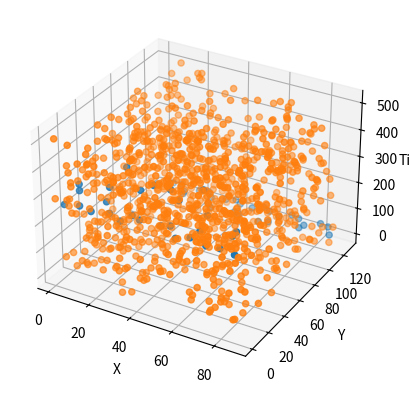

The script that saved this image:
# -*- coding: utf-8 -*-
"""
Realistic Data Simulator v1.0.1
[redacted]
Created on Thurs Jan 26 2023
"""
# This version of the realistic data generator has the same dimensions that the detector has on the powerpoint pres online:
# from https://www2.physics.ox.ac.uk/sites/default/files/2013-08-15/dirc_2013_talk_forty_pdf_20084.pdf
# gives x-dim as 660mm (TORCH width)
# y-dim as angle from the z axis? (says different things on different powerpoints)
# and assuming t is still time?

#%% - Dependencies
import numpy as np
import matplotlib.pyplot as plt
import random

resolution = 35E-12
std = 70E-12

#%% - Function
def realistic_data_generator(signal_points, noise_points, detector_pixel_dimensions=(88,128), hit_point=1.5, ideal=1, debug_image_generator=0):
    '''
    Inputs:
    signal_points = number of points the hit produces (average 30 for realistic photon), N.B. these may not be at critical angle to 60 is maximum number
    noise_points = number of noise points
    detector_pixel_dimensions = pixel dimensions of the detector, x,y in a tuple (88x128)
    time_resoloution = number of discrete points the time dimension is sampled in
    hit_point = The point on the detector the particle makes impact. May be able to make this 2D later (x,y)
    ideal = [default=1] XXXXXXXXXXXXXXXXXXXXX
    debug_image_generator = [default=0] set to 1 to plot the output of this simulator (for debugging purposes)
    
    Returns:
    x_pixel = list of signal x coordinates 
    x_noise = list of noise x coordinates  
    y_pixel = list of signal y coordinates  
    y_noise = list of noise y coordinates  
    z_pixel = list of signal z coordinates  
    z_noise = list of noise z coordinates  
    num_of_signal_points = True number of signal points in the output (as some photons will have left due to passing the critical angle and exiting the block). Could be used to measure error or for the loss function
    '''
    #Width of Quartz Block in meters (x dimension)
    Quartz_width = 0.4

    #Half Width of Quartz Block in meters (x dimension) - BEWARE THIS IS HALF WIDTH, TRUE WIDTH GOES FROM -reflect_x to reflect_x
    reflect_x = Quartz_width/2

    #Creates ideal linearly spaced x data #Uniform points to see the pattern
    min_num = -np.pi
    max_num = np.pi
    linear_x_points = np.linspace(min_num, max_num, signal_points)

    #Creates more realistic randomly spaced x data  #random numbers that are more accurate to data
    random_x_points = [random.uniform(-2 * np.pi, 2 * np.pi) for _ in range(signal_points)]

    #Ideal or random? 1 if want ideal or 0 if want random #Here can set to either random numbers or to linear_x_points depending on what you want
    if ideal == 1:
        x = linear_x_points
    elif ideal == 0:
        x = random_x_points

    #Takes x range (either uniform (ideal) or random) and creates the reflections
    x_reflect_points = []
    for i in x:
        while i < -reflect_x or i > reflect_x:
            if i < -reflect_x:
                i = -i - 2 * reflect_x
            elif i > reflect_x:
                i = -i + 2 * reflect_x
        x_reflect_points.append(i)              # this has been checked and works


    #Calulates corresponding y parabola points for each x
    y_points = []
    y_points = [np.cos(i) for i in x]

    # join these x reflected x and parabola y points into one list
    conjoined = list(zip(x_reflect_points, y_points))

    # critical angle quarts in radians
    q_crit = 40.49 * np.pi / 180

    # filter list to remove those that arent at critical angle ## FIRST LESS THAN AS COS(PI - Q_CRIT) IS -VE NUMBER 
    angle_filter = [i for i in conjoined if np.cos((np.pi/2) + q_crit) > i[1] or i[1] > np.cos((np.pi/2) - q_crit)] # filters out points less than critical angle

    # ADDING TIME AXIS

    # length of the quartz screen in m
    quartz_length = 1.6     

    # Speed of the cherenkov radiation in m, need to add n for quartz
    particle_speed = 3E8
    
    # max time particle could take. This allows us to set the max z axis for the noise to take.
    t_max = (((2*quartz_length) / np.cos((np.pi/2)-q_crit)) / particle_speed) + std * 20     # This last adds well in excess of std to make sure likelihood of points below is minimal
    # the resolution in the time axis is 35ps. then assign from there (this is probs better)

    time = []
    # for each of the allowed cherenkov particles
    for i in angle_filter:

        # if it moves straight towards the detector
        if i[1] > 0:
            # this is just time = dist / speed formula. dist / cos(angle) is true distance
            time.append((hit_point / i[1]) / particle_speed )

        # if it moves away from the detector and gets reflected back up
        elif i[1] < 0:
            # goes down and back up
            time.append(((2 * quartz_length - hit_point) / abs(i[1])) / particle_speed)

    final = list(zip(angle_filter, time))     # This is list of ((x,y), time) - dont ask me why, its annoying

    # create bins
    # x axis is between the reflectors, and the pixels of the x axis are the first dim of the input dim
    x_idxs = np.digitize([i[0][0] for i in final],np.linspace(-reflect_x, reflect_x, detector_pixel_dimensions[0])) #takes x points, then bins, returns indices

    y_idxs = np.digitize([i[0][1] for i in final],np.linspace(-1, 1, detector_pixel_dimensions[1]))

    z_idxs = [np.random.normal(i[1], std)//resolution for i in final] # i[1] add std to time then give z pixel with //resolution
    z_orig = [i[1]//resolution for i in final]          # This is here for z_pixel

    # the z indeces above can in rare cases have values below 0. This is added onto z_pixel to negate this
    # all of the above are 1 too few as they go from 0 to 87 index. We want 1 to 88 so.
    x_pixel = [i+1 for i in x_idxs]
    y_pixel = [i+1 for i in y_idxs]
    z_pixel = [i+1 - min(z_idxs) + min(z_orig) for i in z_idxs]

    #Generates the random noise points (tmax//resolution sets the max pixels in the z axis)
    x_noise = [random.randint(1, detector_pixel_dimensions[0]) for _ in range(noise_points)]
    y_noise = [random.randint(1, detector_pixel_dimensions[1]) for _ in range(noise_points)]
    z_noise = [random.randint(0, t_max//resolution) for _ in range(noise_points)]


    
    #Plots the figure if user requests debugging
    # N.B time dimensiton is in pixels. x 3E-12 to get time value.
    if debug_image_generator == 1:
        
        fig = plt.figure()
        ax = fig.add_subplot(projection='3d')

        ax.scatter(x_pixel, y_pixel, z_pixel)
        ax.scatter(x_noise, y_noise, z_noise)
        ax.set_xlabel('X')
        ax.set_ylabel('Y')
        ax.set_zlabel('Time')

        plt.show()

    #Determines number of signal points in the output, as some photons will have left due to passing the critical angle and exiting the block
    num_of_signal_points = int(np.shape(x_pixel)[0])
    
    #Outputs to return to main dataset generator script
    return(x_pixel, x_noise, y_pixel, y_noise, z_pixel, z_noise, num_of_signal_points)

#%% - Testing Driver
#Uncomment line below for testing, make sure to comment out when done to stop it creating plots when dataset generator is running

realistic_data_generator(signal_points=100, noise_points=1000, detector_pixel_dimensions=(88,128), hit_point=0.3, ideal=1, debug_image_generator=1)